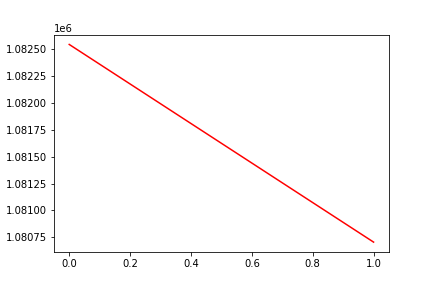

Source data for this figure (header and first rows):
, date, assets
0, 0, 1082545
1, 20180905, 1080705
